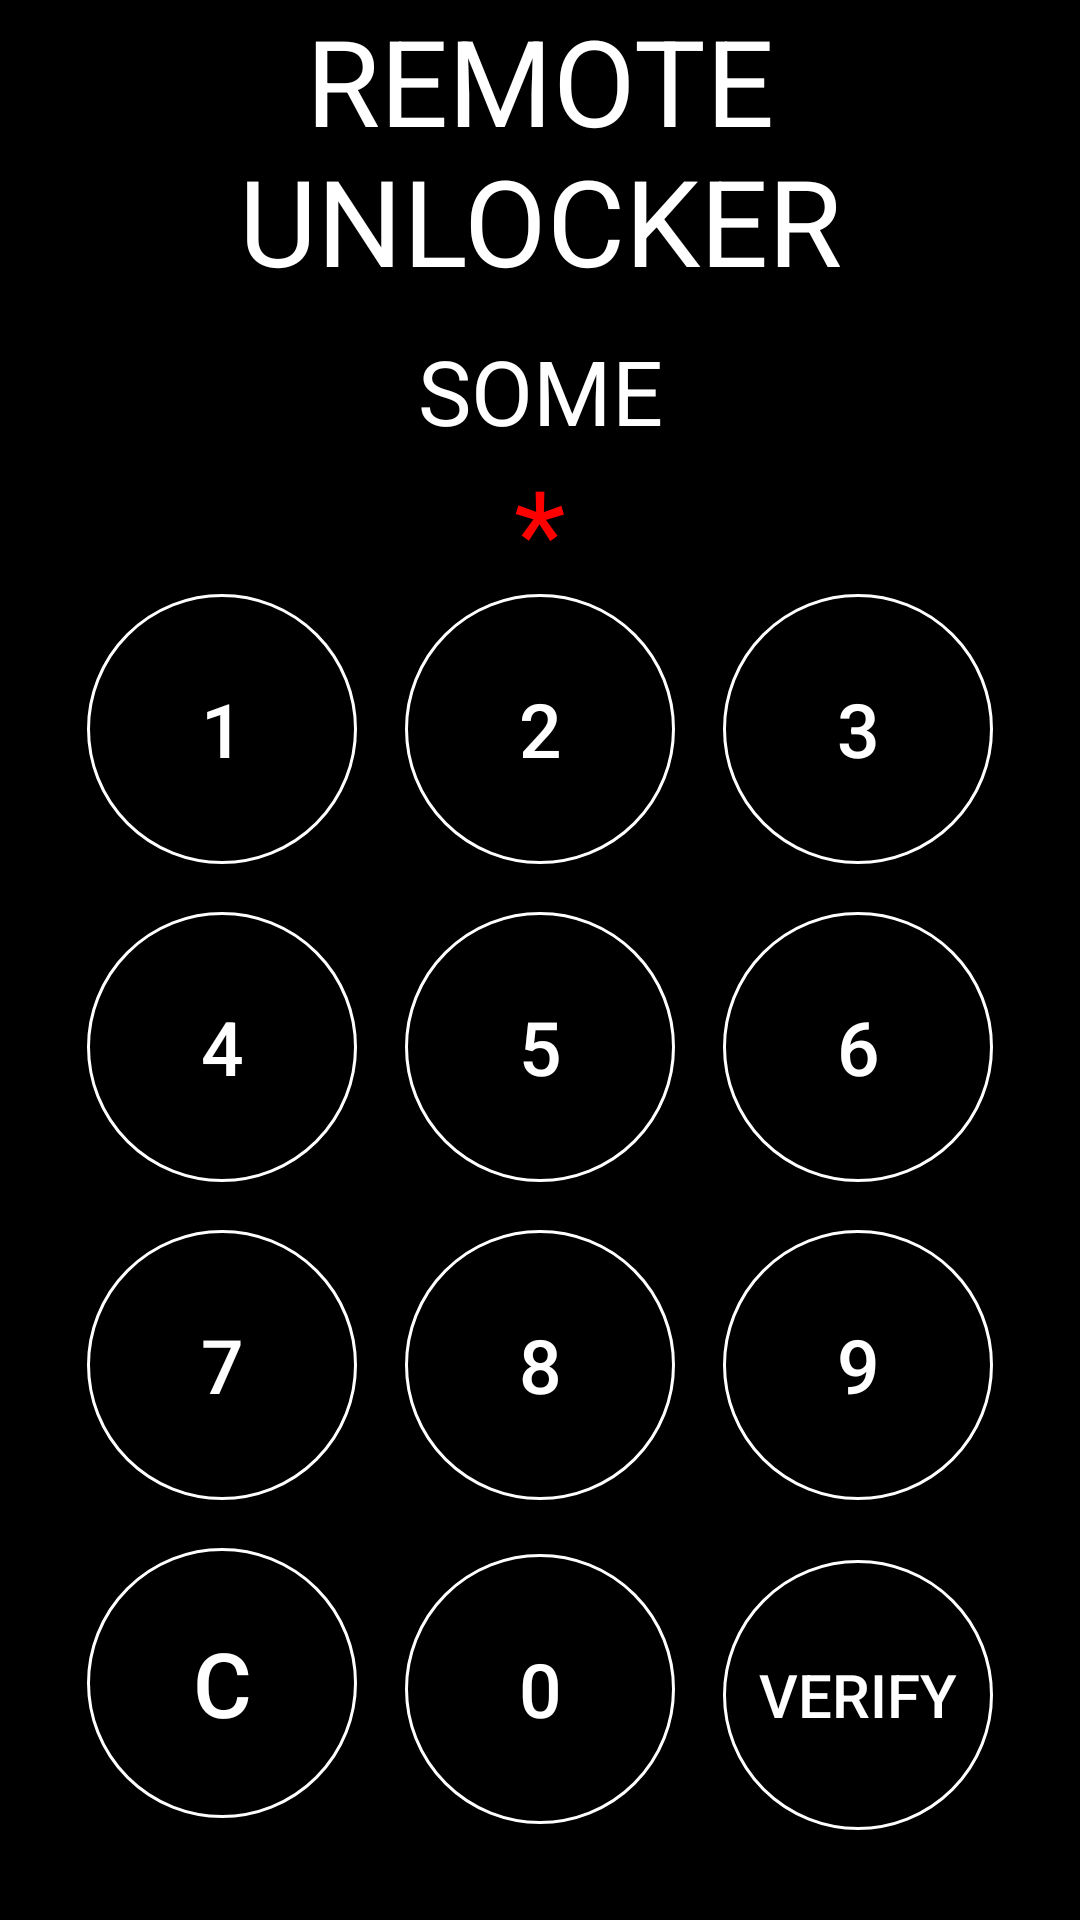

Produce the Android XML layout that renders to this screen, including the resource entries it uses.
<!-- AndroidManifest.xml: application theme AppTheme -->
<!-- res/layout/numb_pad.xml -->
<?xml version="1.0" encoding="utf-8"?>
<LinearLayout xmlns:android="http://schemas.android.com/apk/res/android"
    android:layout_width="match_parent"
    android:layout_height="match_parent"
    android:orientation="vertical"
    android:paddingTop="0dp"
    android:background="@android:color/black">

    <LinearLayout
        android:orientation="vertical"
        android:layout_width="match_parent"
        android:layout_height="wrap_content">

        <TextView
            android:layout_width="match_parent"
            android:layout_height="wrap_content"
            android:text="REMOTE UNLOCKER"
            android:id="@+id/textSamsung"
            android:textSize="40sp"
            android:textColor="@android:color/white"
            android:gravity="center" />
    </LinearLayout>

    <LinearLayout
        android:layout_width="match_parent"
        android:layout_height="wrap_content" >

        <TextView
            android:id="@+id/promptText"
            android:layout_width="match_parent"
            android:layout_height="40dp"
            android:gravity="center"
            android:text="@string/some_message"
            android:textSize="30sp"
            android:textColor="@android:color/white"
            android:layout_marginTop="10dp" />

    </LinearLayout>

    <LinearLayout
        android:layout_width="match_parent"
        android:layout_height="wrap_content" >

        <TextView
            android:id="@+id/promptValue"
            android:layout_width="match_parent"
            android:layout_height="40dp"
            android:text="@string/pin_code_hidden_view"
            android:textColor="#FFFF0000"
            android:textSize="40sp"
            android:layout_marginBottom="0dp"
            android:gravity="center" />

    </LinearLayout>

        <LinearLayout
            android:layout_width="fill_parent"
            android:layout_height="wrap_content"
            android:layout_gravity="center"
            android:orientation="vertical"
            android:gravity="center">

            <LinearLayout
                android:layout_width="wrap_content"
                android:layout_height="wrap_content"
                android:layout_marginTop="0dp" >

                <Button
                    android:id="@+id/button1"
                    android:layout_width="90dp"
                    android:layout_height="90dp"
                    android:text="@string/one"
                    android:textSize="25sp"
                    android:background="@drawable/button_black_white"
                    android:textColor="@android:color/white"
                    android:layout_margin="8dp" />

                <Button
                    android:id="@+id/button2"
                    android:layout_width="90dp"
                    android:layout_height="90dp"
                    android:text="@string/two"
                    android:textSize="25sp"
                    android:background="@drawable/button_black_white"
                    android:textColor="@android:color/white"
                    android:layout_margin="8dp" />

                <Button
                    android:id="@+id/button3"
                    android:layout_width="90dp"
                    android:layout_height="90dp"
                    android:text="@string/three"
                    android:textSize="25sp"
                    android:background="@drawable/button_black_white"
                    android:textColor="@android:color/white"
                    android:layout_margin="8dp" />
            </LinearLayout>

            <LinearLayout
                android:layout_width="wrap_content"
                android:layout_height="wrap_content" >

                <Button
                    android:id="@+id/button4"
                    android:layout_width="90dp"
                    android:layout_height="90dp"
                    android:text="@string/four"
                    android:textSize="25sp"
                    android:background="@drawable/button_black_white"
                    android:textColor="@android:color/white"
                    android:layout_margin="8dp" />

                <Button
                    android:id="@+id/button5"
                    android:layout_width="90dp"
                    android:layout_height="90dp"
                    android:text="@string/five"
                    android:textSize="25sp"
                    android:background="@drawable/button_black_white"
                    android:textColor="@android:color/white"
                    android:layout_margin="8dp" />

                <Button
                    android:id="@+id/button6"
                    android:layout_width="90dp"
                    android:layout_height="90dp"
                    android:text="@string/six"
                    android:textSize="25sp"
                    android:background="@drawable/button_black_white"
                    android:textColor="@android:color/white"
                    android:layout_margin="8dp" />
            </LinearLayout>

            <LinearLayout
                android:layout_width="wrap_content"
                android:layout_height="wrap_content" >

                <Button
                    android:id="@+id/button7"
                    android:layout_width="90dp"
                    android:layout_height="90dp"
                    android:text="@string/seven"
                    android:textSize="25sp"
                    android:background="@drawable/button_black_white"
                    android:textColor="@android:color/white"
                    android:layout_margin="8dp" />

                <Button
                    android:id="@+id/button8"
                    android:layout_width="90dp"
                    android:layout_height="90dp"
                    android:text="@string/eight"
                    android:textSize="25sp"
                    android:background="@drawable/button_black_white"
                    android:textColor="@android:color/white"
                    android:layout_margin="8dp" />

                <Button
                    android:id="@+id/button9"
                    android:layout_width="90dp"
                    android:layout_height="90dp"
                    android:text="@string/nine"
                    android:textSize="25sp"
                    android:background="@drawable/button_black_white"
                    android:textColor="@android:color/white"
                    android:layout_margin="8dp" />
            </LinearLayout>

            <LinearLayout
                android:layout_width="wrap_content"
                android:layout_height="wrap_content">

                <Button
                    android:id="@+id/buttonC"
                    android:layout_width="90dp"
                    android:layout_height="90dp"
                    android:text="@string/Clear"
                    android:textSize="30sp"
                    android:background="@drawable/button_black_white"
                    android:textColor="@android:color/white"
                    android:layout_margin="8dp" />

                <Button
                    android:id="@+id/button0"
                    android:layout_width="90dp"
                    android:layout_height="90dp"
                    android:text="@string/zero"
                    android:textSize="25sp"
                    android:background="@drawable/button_black_white"
                    android:textColor="@android:color/white"
                    android:layout_margin="8dp" />

                <Button
                    android:id="@+id/buttonVerify"
                    android:layout_width="90dp"
                    android:layout_height="90dp"
                    android:text="@string/Verify"
                    android:textSize="20sp"
                    android:background="@drawable/button_black_white"
                    android:textColor="@android:color/white"
                    android:layout_margin="8dp" />
            </LinearLayout>

        </LinearLayout>

</LinearLayout>
<!-- resources referenced by this layout -->
<resources>
  <!-- drawable button_black_white (drawable) -->
  <?xml version="1.0" encoding="utf-8"?>
  <selector
  
      xmlns:android="http://schemas.android.com/apk/res/android">
  
      <item android:state_pressed="true">
          <shape android:shape="oval">
              <solid android:color="#8c8c8c"/>
              <stroke android:width="1dp" android:color="#ffffff" />
              <corners android:radius="3dp" />
              
          </shape>
      </item>
  
      <item>
          <shape android:shape="oval">
              <solid android:color="#000000"/>
              <stroke android:width="1dp" android:color="#ffffff" />
              <corners android:radius="3dp" />
              
          </shape>
      </item>
  
  </selector>
  <string name="Clear">C</string>
  <string name="Verify">verify</string>
  <string name="eight">8</string>
  <string name="five">5</string>
  <string name="four">4</string>
  <string name="nine">9</string>
  <string name="one">1</string>
  <string name="pin_code_hidden_view">*</string>
  <string name="seven">7</string>
  <string name="six">6</string>
  <string name="some_message">SOME\nMESSAGE</string>
  <string name="three">3</string>
  <string name="two">2</string>
  <string name="zero">0</string>
  <style name="AppTheme" parent="Theme.AppCompat.Light.NoActionBar">
          
      </style>
</resources>
